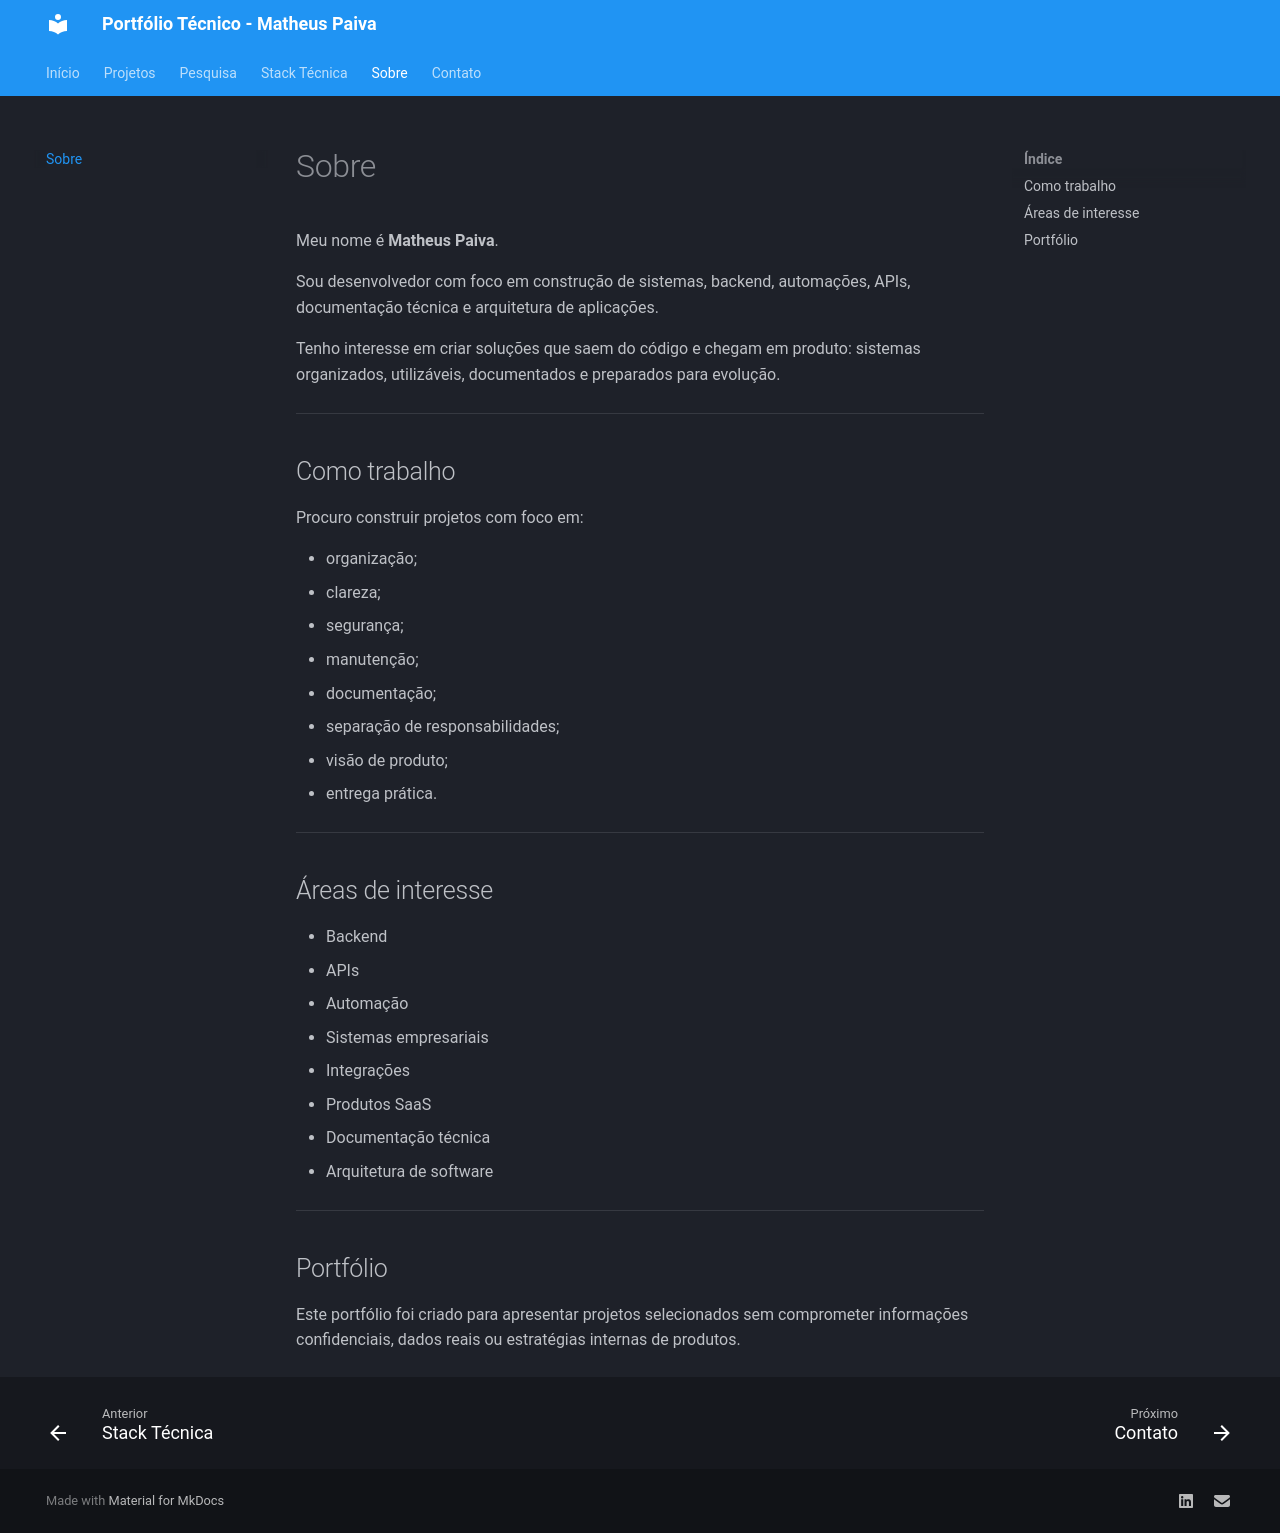

repository: MatheusPaivaBrito/matheuspaivabrito.github.io · page: sobre/index.html · generator: mkdocs

# Sobre

Meu nome é **Matheus Paiva**.

Sou desenvolvedor com foco em construção de sistemas, backend, automações, APIs, documentação técnica e arquitetura de aplicações.

Tenho interesse em criar soluções que saem do código e chegam em produto: sistemas organizados, utilizáveis, documentados e preparados para evolução.

---

## Como trabalho

Procuro construir projetos com foco em:

- organização;
- clareza;
- segurança;
- manutenção;
- documentação;
- separação de responsabilidades;
- visão de produto;
- entrega prática.

---

## Áreas de interesse

- Backend
- APIs
- Automação
- Sistemas empresariais
- Integrações
- Produtos SaaS
- Documentação técnica
- Arquitetura de software

---

## Portfólio

Este portfólio foi criado para apresentar projetos selecionados sem comprometer informações confidenciais, dados reais ou estratégias internas de produtos.
